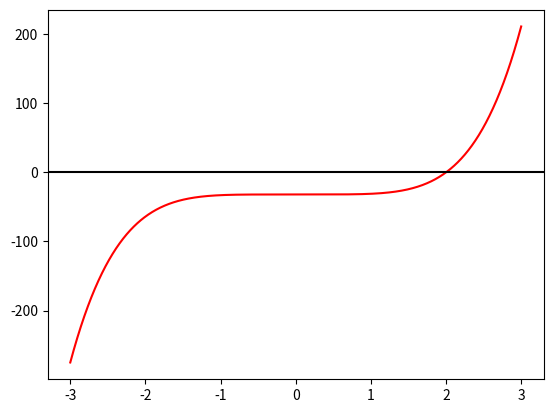

This chart was generated by the following Python code:

import numpy as np
import matplotlib.pyplot as plt

def niuton(x_1, a, accuracy = 24):
    x = []
    x.append(x_1)
    for i in range(accuracy-1):
        x.append(x[i] - f_0(x[i], a)/f_1(x[i]))
    return x[accuracy-1]

def f_0(x, a): return (x**5 - a)
def f_1(x): return (5 * x**4)

if __name__ == "__main__":
    print(f'0.2^(1/5) = {niuton(0.5, 0.2)}')

    x = np.linspace(-3, 3, 1024)
    plt.plot(x, f_0(x, 32), color='r')
    plt.axhline(y=0,color='k')

    plt.show()